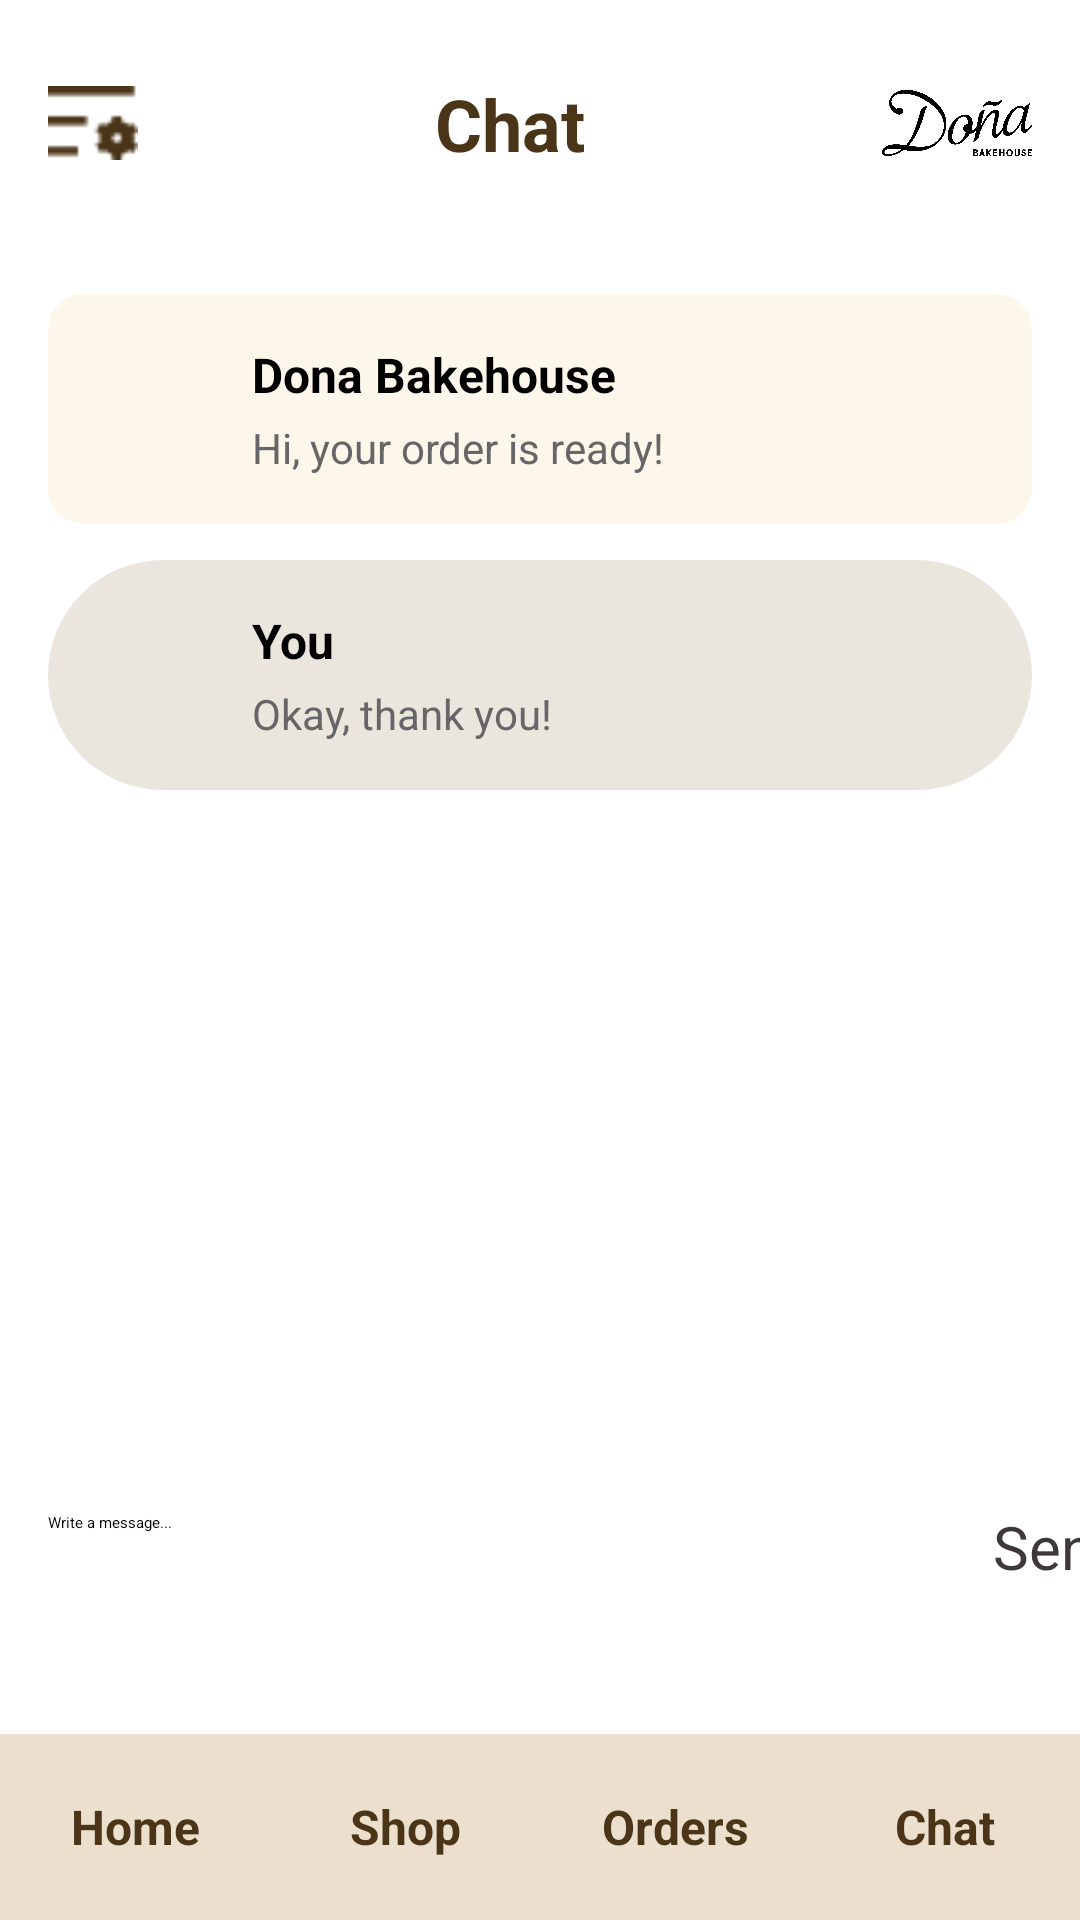

Android layout source for this screen:
<!-- AndroidManifest.xml: application theme Theme.Try -->
<!-- res/layout/chatsingle_customer.xml -->
<?xml version="1.0" encoding="utf-8"?>
<androidx.constraintlayout.widget.ConstraintLayout
    xmlns:android="http://schemas.android.com/apk/res/android"
    xmlns:app="http://schemas.android.com/apk/res-auto"
    xmlns:tools="http://schemas.android.com/tools"
    android:layout_width="match_parent"
    android:layout_height="match_parent"
    android:background="#FFFFFF">

    
    <androidx.constraintlayout.widget.ConstraintLayout
        android:id="@+id/topBar"
        android:layout_width="0dp"
        android:layout_height="wrap_content"
        android:background="#FFFFFF"
        android:padding="16dp"
        app:layout_constraintEnd_toEndOf="parent"
        app:layout_constraintStart_toStartOf="parent"
        app:layout_constraintTop_toTopOf="parent">

        <ImageView
            android:id="@+id/menuIcon"
            android:layout_width="30dp"
            android:layout_height="30dp"
            android:contentDescription="Menu"
            android:src="@drawable/more_button"
            app:layout_constraintBottom_toBottomOf="parent"
            app:layout_constraintStart_toStartOf="parent"
            app:layout_constraintTop_toTopOf="parent" />

        
        <TextView
            android:id="@+id/tvShopName"
            android:layout_width="0dp"
            android:layout_height="wrap_content"
            android:gravity="center"
            android:text="Chat"
            android:textColor="#4B3518"
            android:textSize="24sp"
            android:textStyle="bold"
            app:layout_constraintBottom_toBottomOf="parent"
            app:layout_constraintEnd_toStartOf="@+id/imgPlaceholder"
            app:layout_constraintStart_toEndOf="@+id/menuIcon"
            app:layout_constraintTop_toTopOf="parent" />

        <ImageView
            android:id="@+id/imgPlaceholder"
            android:layout_width="50dp"
            android:layout_height="50dp"
            android:contentDescription="Menu"
            android:src="@drawable/dona_bakery"
            app:layout_constraintBottom_toBottomOf="parent"
            app:layout_constraintEnd_toEndOf="parent"
            app:layout_constraintTop_toTopOf="parent" />

    </androidx.constraintlayout.widget.ConstraintLayout>






    


    

    <androidx.core.widget.NestedScrollView
        android:id="@+id/scrollView"
        android:layout_width="0dp"
        android:layout_height="0dp"
        android:layout_marginBottom="100dp"
        android:padding="16dp"
        app:layout_constraintBottom_toTopOf="@+id/bottomNav"
        app:layout_constraintEnd_toEndOf="parent"
        app:layout_constraintHorizontal_bias="0.0"
        app:layout_constraintStart_toStartOf="parent"
        app:layout_constraintTop_toBottomOf="@+id/topBar"
        app:layout_constraintVertical_bias="1.0">

        <LinearLayout
            android:layout_width="match_parent"
            android:layout_height="wrap_content"
            android:orientation="vertical">

            
            <androidx.constraintlayout.widget.ConstraintLayout
                android:layout_width="match_parent"
                android:layout_height="wrap_content"
                android:layout_marginBottom="12dp"
                android:background="@drawable/bg_yellowish_cream_register_login_rounded"
                android:padding="16dp">

                <ImageView
                    android:id="@+id/avatar1"
                    android:layout_width="40dp"
                    android:layout_height="40dp"
                    android:src="@drawable/avatar"
                    app:layout_constraintBottom_toBottomOf="parent"
                    app:layout_constraintStart_toStartOf="parent"
                    app:layout_constraintTop_toTopOf="parent" />

                <TextView
                    android:id="@+id/shopName1"
                    android:layout_width="0dp"
                    android:layout_height="wrap_content"
                    android:layout_marginStart="12dp"
                    android:text="Dona Bakehouse"
                    android:textColor="#000000"
                    android:textSize="16sp"
                    android:textStyle="bold"
                    app:layout_constraintStart_toEndOf="@+id/avatar1"
                    app:layout_constraintTop_toTopOf="parent" />

                <TextView
                    android:id="@+id/lastMessage1"
                    android:layout_width="0dp"
                    android:layout_height="wrap_content"
                    android:layout_marginTop="4dp"
                    android:text="Hi, your order is ready!"
                    android:textColor="#666666"
                    android:textSize="14sp"
                    app:layout_constraintStart_toStartOf="@+id/shopName1"
                    app:layout_constraintTop_toBottomOf="@+id/shopName1" />

            </androidx.constraintlayout.widget.ConstraintLayout>

            
            <androidx.constraintlayout.widget.ConstraintLayout
                android:layout_width="match_parent"
                android:layout_height="wrap_content"
                android:layout_marginBottom="12dp"
                android:background="@drawable/bg_cream_register_login_rounded"
                android:padding="16dp">

                <ImageView
                    android:id="@+id/avatar2"
                    android:layout_width="40dp"
                    android:layout_height="40dp"
                    android:src="@drawable/avatar"
                    app:layout_constraintBottom_toBottomOf="parent"
                    app:layout_constraintStart_toStartOf="parent"
                    app:layout_constraintTop_toTopOf="parent" />

                <TextView
                    android:id="@+id/shopName2"
                    android:layout_width="0dp"
                    android:layout_height="wrap_content"
                    android:layout_marginStart="12dp"
                    android:text="You"
                    android:textColor="#000000"
                    android:textSize="16sp"
                    android:textStyle="bold"
                    app:layout_constraintEnd_toEndOf="parent"
                    app:layout_constraintStart_toEndOf="@+id/avatar2"
                    app:layout_constraintTop_toTopOf="parent" />

                <TextView
                    android:id="@+id/lastMessage2"
                    android:layout_width="0dp"
                    android:layout_height="wrap_content"
                    android:layout_marginTop="4dp"
                    android:text="Okay, thank you!"
                    android:textColor="#666666"
                    android:textSize="14sp"
                    app:layout_constraintEnd_toEndOf="parent"
                    app:layout_constraintStart_toStartOf="@+id/shopName2"
                    app:layout_constraintTop_toBottomOf="@+id/shopName2" />
            </androidx.constraintlayout.widget.ConstraintLayout>

            

            

        </LinearLayout>
    </androidx.core.widget.NestedScrollView>

    <View
        android:id="@+id/view"
        android:layout_width="0dp"
        android:layout_height="0dp"
        app:layout_constraintBottom_toTopOf="@+id/bottomNav"
        app:layout_constraintEnd_toEndOf="parent"
        app:layout_constraintStart_toStartOf="parent"
        app:layout_constraintTop_toBottomOf="@+id/scrollView" />

    <EditText
        android:id="@+id/editTextTextMultiLine"
        android:layout_width="315dp"
        android:layout_height="52dp"
        android:layout_marginStart="16dp"
        android:layout_marginTop="26dp"
        android:ems="10"
        android:gravity="start|top"
        android:inputType="textMultiLine"
        android:text="Write a message..."
        app:layout_constraintStart_toStartOf="@+id/view"
        app:layout_constraintTop_toTopOf="@+id/view" />

    <Button
        android:id="@+id/button"
        android:layout_width="108dp"
        android:layout_height="51dp"
        android:layout_marginTop="24dp"
        android:backgroundTint="#ECDFCE"
        android:text="Send"
        android:textColor="#3E3838"
        android:textSize="20sp"
        app:layout_constraintStart_toEndOf="@+id/editTextTextMultiLine"
        app:layout_constraintTop_toBottomOf="@+id/scrollView" />

    <androidx.constraintlayout.widget.ConstraintLayout
        android:id="@+id/bottomNav"
        android:layout_width="0dp"
        android:layout_height="62dp"
        android:background="#ECDFCE"
        app:layout_constraintBottom_toBottomOf="parent"
        app:layout_constraintEnd_toEndOf="parent"
        app:layout_constraintHorizontal_bias="0.0"
        app:layout_constraintStart_toStartOf="parent" >

        <LinearLayout
            android:layout_width="match_parent"
            android:layout_height="match_parent"
            android:orientation="horizontal"
            android:background="#ECDFCE">

            
            <TextView
                android:id="@+id/tvHomeCustomer"
                android:layout_width="0dp"
                android:layout_height="wrap_content"
                android:layout_gravity="center_vertical"
                android:layout_weight="1"
                android:gravity="center"
                android:text="Home"
                android:textColor="#4B3518"
                android:textSize="16sp"
                android:textStyle="bold" />

            <TextView
                android:id="@+id/tvShopCustomer"
                android:layout_width="0dp"
                android:layout_height="wrap_content"
                android:layout_weight="1"
                android:gravity="center"
                android:layout_gravity="center_vertical"
                android:text="Shop"
                android:textColor="#4B3518"
                android:textSize="16sp"
                android:textStyle="bold" />

            <TextView
                android:id="@+id/tvOrderCustomer"
                android:layout_width="0dp"
                android:layout_height="wrap_content"
                android:layout_weight="1"
                android:gravity="center"
                android:layout_gravity="center_vertical"
                android:text="Orders"
                android:textColor="#4B3518"
                android:textSize="16sp"
                android:textStyle="bold" />

            <TextView
                android:id="@+id/tvChatCustomer"
                android:layout_width="0dp"
                android:layout_height="wrap_content"
                android:layout_weight="1"
                android:gravity="center"
                android:layout_gravity="center_vertical"
                android:text="Chat"
                android:textColor="#4B3518"
                android:textSize="16sp"
                android:textStyle="bold" />

        </LinearLayout>



    </androidx.constraintlayout.widget.ConstraintLayout>

</androidx.constraintlayout.widget.ConstraintLayout>
<!-- resources referenced by this layout -->
<resources>
  <!-- drawable bg_cream_register_login_rounded (drawable) -->
  <?xml version="1.0" encoding="utf-8"?>
  <selector xmlns:android="http://schemas.android.com/apk/res/android">
      <item>
          <shape xmlns:android="http://schemas.android.com/apk/res/android"
              android:shape="rectangle">
              <solid android:color="#EAE6DE"/>
              <corners android:radius="230dp"/>
          </shape>
      </item>
  </selector>
  <!-- drawable bg_yellowish_cream_register_login_rounded (drawable) -->
  <?xml version="1.0" encoding="utf-8"?>
  <shape xmlns:android="http://schemas.android.com/apk/res/android">
      <solid android:color="#FDF7EB" />
  
      <corners android:radius="12dp" />
  </shape>
  <!-- drawable dona_bakery: png bitmap (drawable, 29123 bytes) -->
  <!-- drawable more_button: png bitmap (drawable, 494 bytes) -->
</resources>
